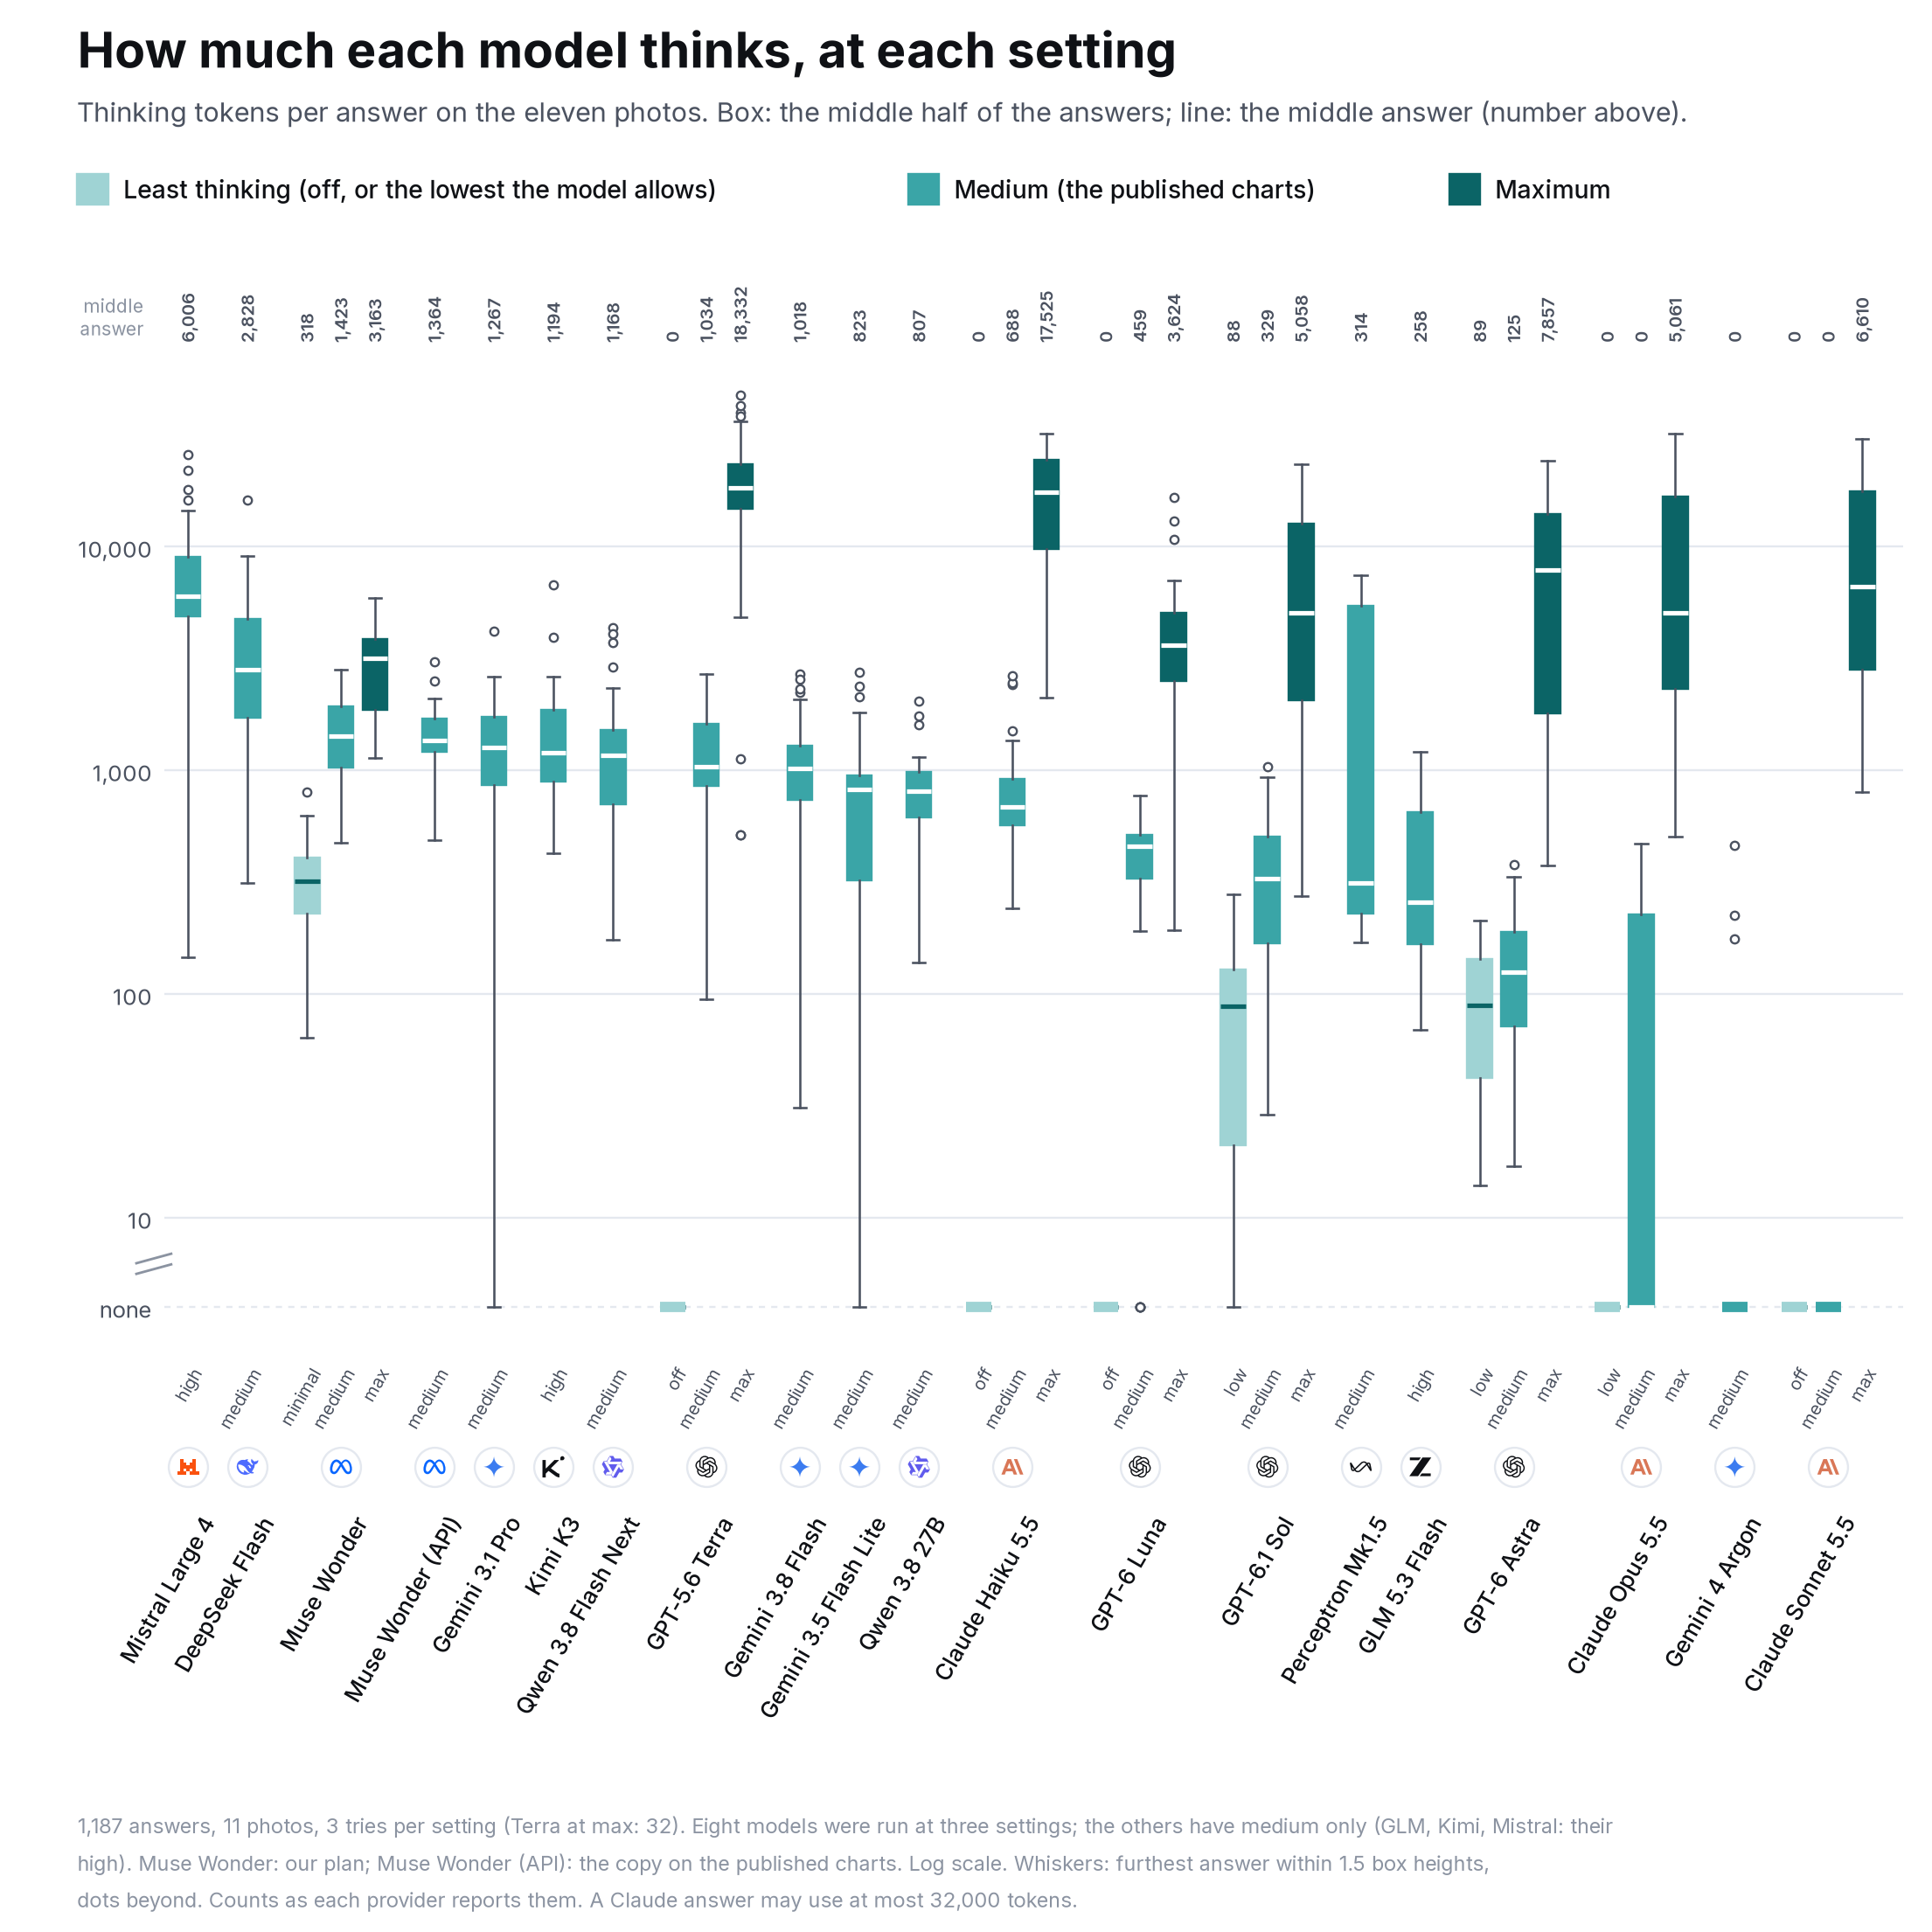

Values plotted in this chart, from the file beside it:
model, label, level, setting, answers, median, q1, q3, min, max, mean, no_thinking
mistral-large-4, Mistral Large 4, medium, high, 33, 6006, 4862, 8981, 146, 25773, 8065, 0
deepseek-flash, DeepSeek Flash, medium, medium, 33, 2828, 1715, 4760, 314, 16062, 3661, 0
muse-wonder, Muse Wonder, min, minimal, 33, 318, 228.0, 408.0, 64, 801, 341.2, 0
muse-wonder, Muse Wonder, medium, medium, 33, 1423, 1025, 1921, 474, 2824, 1518, 0
muse-wonder, Muse Wonder, max, max, 33, 3163, 1856, 3870, 1134, 5904, 3094, 0
muse-wonder-api, Muse Wonder (API), medium, medium, 33, 1364, 1210, 1702, 485, 3050, 1441, 0
gemini-pro, Gemini 3.1 Pro, medium, medium, 33, 1267, 859.0, 1725, 0, 4189, 1326, 3
kimi-k3, Kimi K3, medium, high, 33, 1194, 892.0, 1856, 425, 6729, 1578, 0
qwen-flash, Qwen 3.8 Flash Next, medium, medium, 33, 1168, 706.0, 1514, 175, 4356, 1403, 0
terra, GPT-5.6 Terra, min, off, 33, 0, 0.0, 0.0, 0, 0, 0, 33
terra, GPT-5.6 Terra, medium, medium, 33, 1034, 852.0, 1618, 95, 2686, 1204, 0
terra, GPT-5.6 Terra, max, max, 32, 18332, 14708, 23331, 516, 47404, 19661, 0
gemini-flash, Gemini 3.8 Flash, medium, medium, 33, 1018, 740.0, 1289, 31, 2695, 1157, 0
gemini-flash-lite, Gemini 3.5 Flash Lite, medium, medium, 33, 823, 321.0, 947.0, 0, 2743, 817.6, 6
qwen-27b, Qwen 3.8 27B, medium, medium, 33, 807, 614.0, 980.0, 138, 2034, 827.6, 0
haiku, Claude Haiku 5.5, min, off, 33, 0, 0.0, 0.0, 0, 0, 0, 33
haiku, Claude Haiku 5.5, medium, medium, 33, 688, 568.0, 912.0, 241, 2654, 876.6, 0
haiku, Claude Haiku 5.5, max, max, 33, 17525, 9703, 24335, 2102, 32000, 16953, 0
luna, GPT-6 Luna, min, off, 33, 0, 0.0, 0.0, 0, 0, 0, 33
luna, GPT-6 Luna, medium, medium, 33, 459, 328.0, 516.0, 0, 768, 411.2, 4
luna, GPT-6 Luna, max, max, 33, 3624, 2514, 5045, 193, 16630, 4339, 0
sol, GPT-6.1 Sol, min, low, 33, 88, 21.0, 129.0, 0, 279, 84.7, 2
sol, GPT-6.1 Sol, medium, medium, 33, 329, 168.0, 506.0, 29, 1034, 390.7, 0
sol, GPT-6.1 Sol, max, max, 33, 5058, 2061, 12685, 273, 23283, 7614, 0
mk1.5, Perceptron Mk1.5, medium, medium, 33, 314, 228.0, 5429, 170, 7433, 2014, 0
glm-5.3-flash, GLM 5.3 Flash, medium, high, 33, 258, 167.0, 649.0, 69, 1212, 400.2, 0
astra, GPT-6 Astra, min, low, 33, 89, 42.0, 143.0, 14, 213, 98.2, 0
astra, GPT-6 Astra, medium, medium, 33, 125, 72.0, 189.0, 17, 379, 140.5, 0
astra, GPT-6 Astra, max, max, 33, 7857, 1799, 13984, 376, 24098, 8686, 0
opus, Claude Opus 5.5, min, low, 33, 0, 0.0, 0.0, 0, 0, 0, 33
opus, Claude Opus 5.5, medium, medium, 33, 0, 0.0, 227.0, 0, 468, 113.1, 21
opus, Claude Opus 5.5, max, max, 33, 5061, 2303, 16772, 505, 32000, 9427, 0
gemini-argon, Gemini 4 Argon, medium, medium, 33, 0, 0.0, 0.0, 0, 460, 26.1, 30
sonnet, Claude Sonnet 5.5, min, off, 33, 0, 0.0, 0.0, 0, 0, 0, 33
sonnet, Claude Sonnet 5.5, medium, medium, 33, 0, 0.0, 0.0, 0, 0, 0, 33
sonnet, Claude Sonnet 5.5, max, max, 33, 6610, 2811, 17577, 798, 30293, 10370, 0
